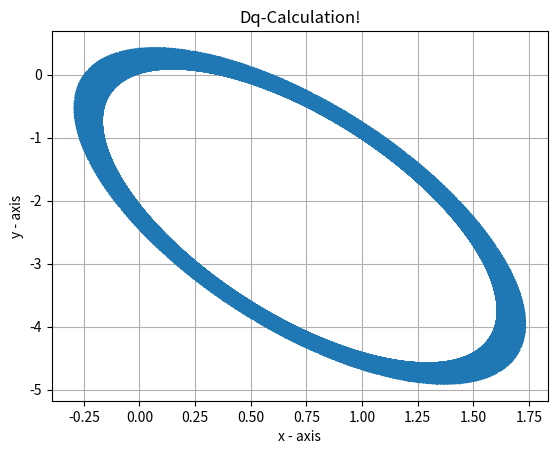

Write the Python code that produced this figure.
import numpy as np
import matplotlib.pyplot as plt

y_cal = 1
gamma = 120
theta_0 = range(360)
list_of_gamma = [gamma for j in range(360)]

theta = [y_cal for x in theta_0]

x1 = []
x2 = []
x3 = []
y1 = []
y2 = []
y3 = []
angle = []
angle1 = []

angle = list (np.array(theta_0)-np.array(list_of_gamma))
angle1 = list (np.array(theta_0)+np.array(list_of_gamma))
#print (angle1)

def my_dqCal(I1,I2,I3):
    x1 = I1*np.cos(theta)
    x2 = I2*np.cos(angle)
    x3 = I3*np.cos(angle1)

    y1 = I1*np.sin(theta)
    x2 = I2*np.sin(angle)
    y3 = I3*np.sin(angle1)

    dq_Id = 2/3*(x1+x2+x3)
    dq_Iq = 2/3*(-y1-y1-y3)
    
    #print(f" {dq_Id}, {dq_Iq} ")
    print(dq_Id , "," , dq_Iq)


    plt.plot(dq_Id, dq_Iq) 

    # naming the x axis 
    plt.xlabel('x - axis') 
   # plt.xscale('Log')
# naming the y axis 
    plt.ylabel('y - axis') 
   # plt.yscale('Log')
  
# giving a title to my graph 
    plt.title('Dq-Calculation!') 
  
# function to show the plot 
    plt.grid(True)
    plt.show() 

    return dq_Id,dq_Iq
yx = my_dqCal(2,3,4)
#print( my_dqCal(2,3,4))

